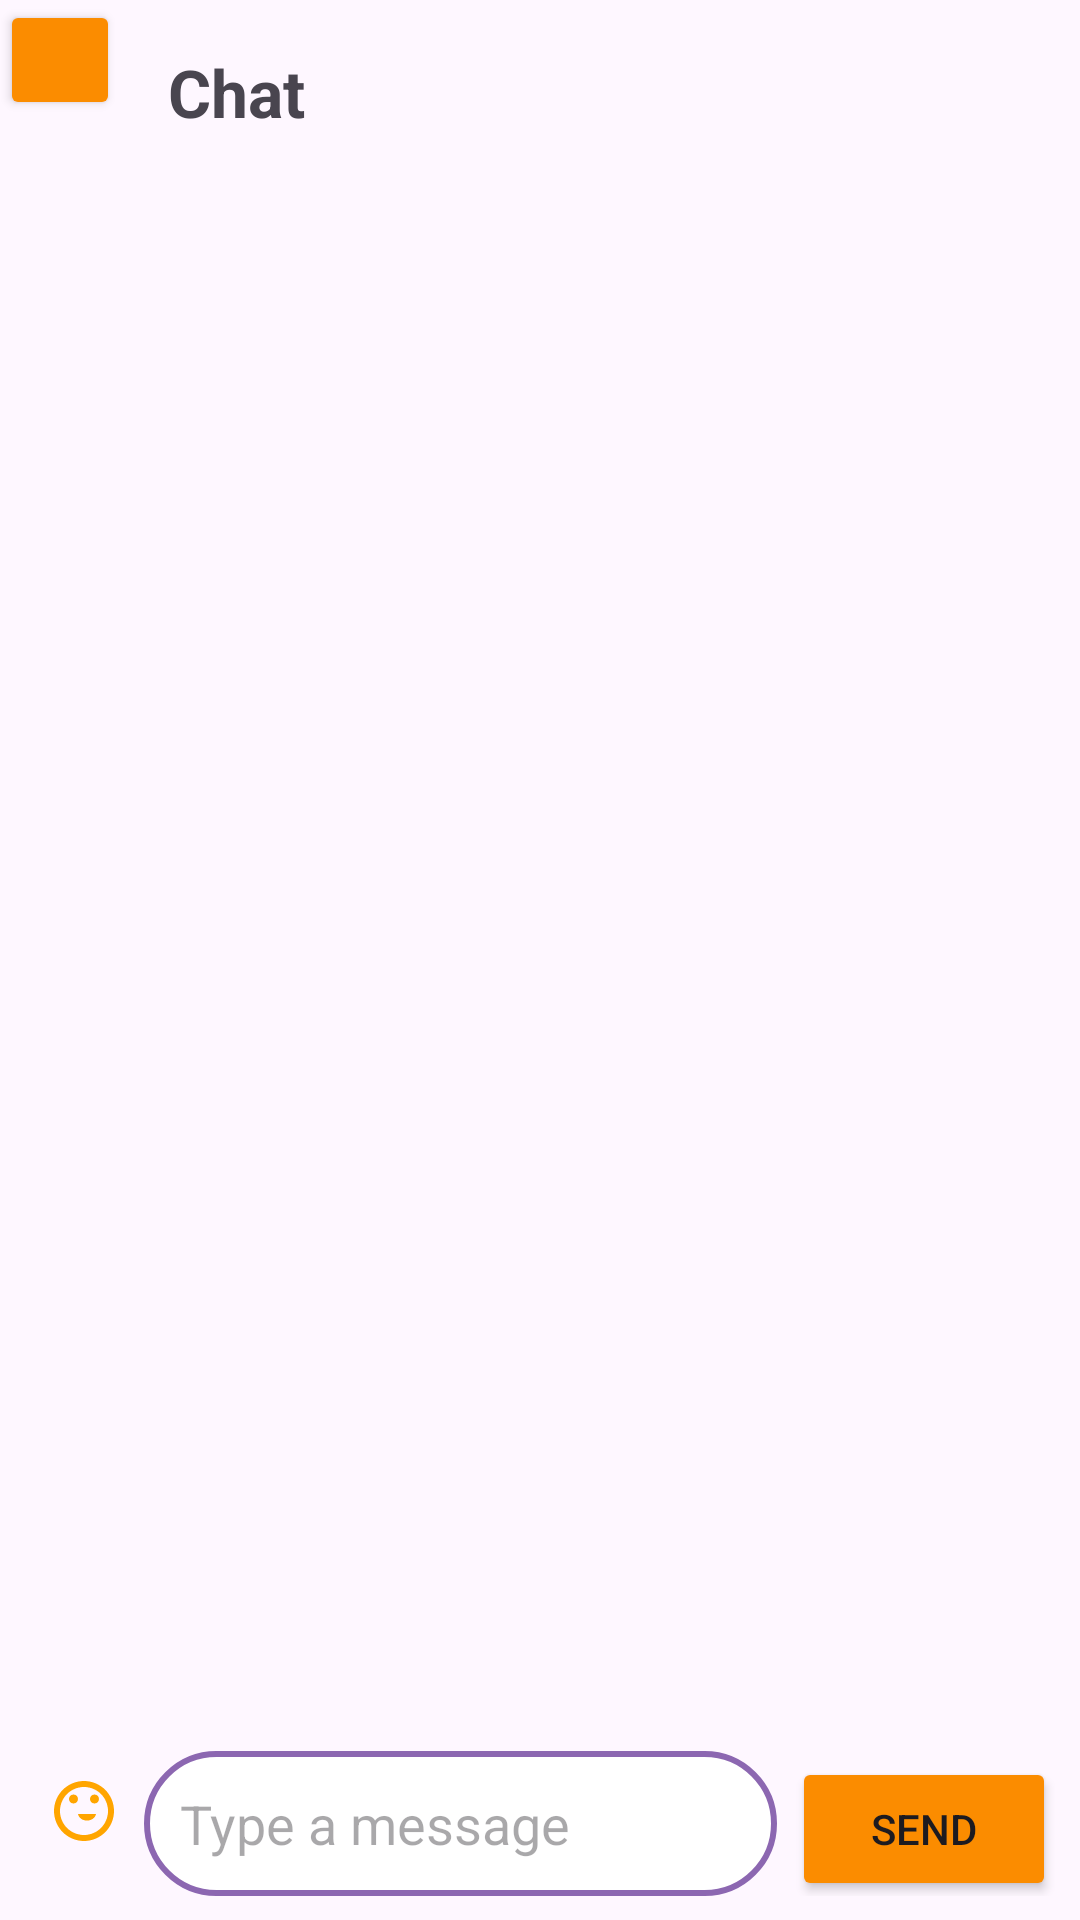

Android layout source for this screen:
<!-- AndroidManifest.xml: application theme Theme.PaidSub -->
<!-- res/layout/fragment_chat.xml -->
<?xml version="1.0" encoding="utf-8"?>
<androidx.constraintlayout.widget.ConstraintLayout
    xmlns:android="http://schemas.android.com/apk/res/android"
    xmlns:app="http://schemas.android.com/apk/res-auto"
    xmlns:tools="http://schemas.android.com/tools"
    android:layout_width="match_parent"
    android:layout_height="match_parent"
    tools:context=".ChatActivity">

    
    <Button
        android:id="@+id/btnBack"
        android:layout_width="40dp"
        android:layout_height="40dp"
        android:src="@drawable/ic_back_arrow"
        android:backgroundTint="@color/dark_orange"
        android:padding="8dp"
        android:contentDescription="Back"
        app:layout_constraintTop_toTopOf="parent"
        app:layout_constraintStart_toStartOf="parent" />

    
    <TextView
        android:id="@+id/txtChatTitle"
        android:layout_width="wrap_content"
        android:layout_height="wrap_content"
        android:text="Chat"
        android:textSize="22sp"
        android:textStyle="bold"
        app:layout_constraintTop_toTopOf="parent"
        app:layout_constraintStart_toEndOf="@id/btnBack"
        android:padding="16dp" />

    
    <androidx.recyclerview.widget.RecyclerView
        android:id="@+id/recyclerChat"
        android:layout_width="0dp"
        android:layout_height="0dp"
        app:layout_constraintTop_toBottomOf="@id/txtChatTitle"
        app:layout_constraintStart_toStartOf="parent"
        app:layout_constraintEnd_toEndOf="parent"
        app:layout_constraintBottom_toTopOf="@id/messageContainer"
        android:padding="8dp"/>

    
    <LinearLayout
        android:id="@+id/messageContainer"
        android:layout_width="match_parent"
        android:layout_height="wrap_content"
        android:orientation="horizontal"
        android:padding="8dp"
        app:layout_constraintBottom_toBottomOf="parent"
        app:layout_constraintStart_toStartOf="parent"
        app:layout_constraintEnd_toEndOf="parent">

        
        <ImageView
            android:id="@+id/btnEmoji"
            android:layout_width="40dp"
            android:layout_height="40dp"
            android:src="@drawable/ic_emoji"
            android:padding="8dp"
            android:contentDescription="Emoji Button"/>

        
        <EditText
            android:id="@+id/edtMessage"
            android:layout_width="0dp"
            android:layout_weight="1"
            android:layout_height="wrap_content"
            android:minHeight="48dp"
            android:padding="12dp"
            android:background="@drawable/custom_edittext"
            android:hint="Type a message"/>

        
        <Button
            android:id="@+id/btnSend"
            android:layout_width="wrap_content"
            android:layout_height="wrap_content"
            android:minHeight="48dp"
            android:layout_marginStart="5dp"
            android:backgroundTint="@color/dark_orange"
            android:text="Send" />
    </LinearLayout>

</androidx.constraintlayout.widget.ConstraintLayout>
<!-- resources referenced by this layout -->
<resources>
  <color name="dark_orange">#FB8C00</color>
  <!-- drawable custom_edittext (drawable) -->
  <?xml version="1.0" encoding="utf-8"?>
  <shape xmlns:android="http://schemas.android.com/apk/res/android"
      android:shape="rectangle">
      <solid android:color="#FFFFFF" />
      <stroke
          android:width="2dp"
          android:color="@color/lavender"/>
  
      <corners
          android:radius="30dp"/>
  
  </shape>
  <!-- drawable ic_emoji (drawable) -->
  <?xml version="1.0" encoding="utf-8"?>
  <vector xmlns:android="http://schemas.android.com/apk/res/android"
      android:width="24dp"
      android:height="24dp"
      android:viewportWidth="24"
      android:viewportHeight="24">
      <path
          android:fillColor="#FFA500"
          android:pathData="M12,2C6.48,2 2,6.48 2,12C2,17.52 6.48,22 12,22C17.52,22 22,17.52 22,12C22,6.48 17.52,2 12,2M12,20C7.58,20 4,16.42 4,12C4,7.58 7.58,4 12,4C16.42,4 20,7.58 20,12C20,16.42 16.42,20 12,20M15.5,9.5C16.33,9.5 17,8.83 17,8C17,7.17 16.33,6.5 15.5,6.5C14.67,6.5 14,7.17 14,8C14,8.83 14.67,9.5 15.5,9.5M8.5,9.5C9.33,9.5 10,8.83 10,8C10,7.17 9.33,6.5 8.5,6.5C7.67,6.5 7,7.17 7,8C7,8.83 7.67,9.5 8.5,9.5M8,13H16C15.77,14.25 14.53,15.2 13,15.2C11.47,15.2 10.23,14.25 10,13Z"/>
  </vector>
  <style name="Theme.PaidSub" parent="Base.Theme.PaidSub" />
  <color name="lavender">#8c67b1</color>
  <style name="Base.Theme.PaidSub" parent="Theme.Material3.DayNight.NoActionBar">
          
          
      </style>
</resources>
